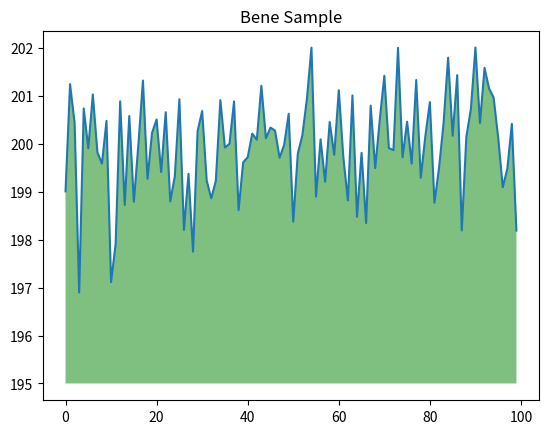

The matplotlib source for this figure:
import numpy as np
from matplotlib import pyplot as plt

ys = 200 + np.random.randn(100)
x = [x for x in range(len(ys))]

plt.plot(x, ys, '-')
plt.fill_between(x, ys, 195, where=(ys > 195), facecolor='g', alpha=0.5)

plt.title("Bene Sample")
plt.show()